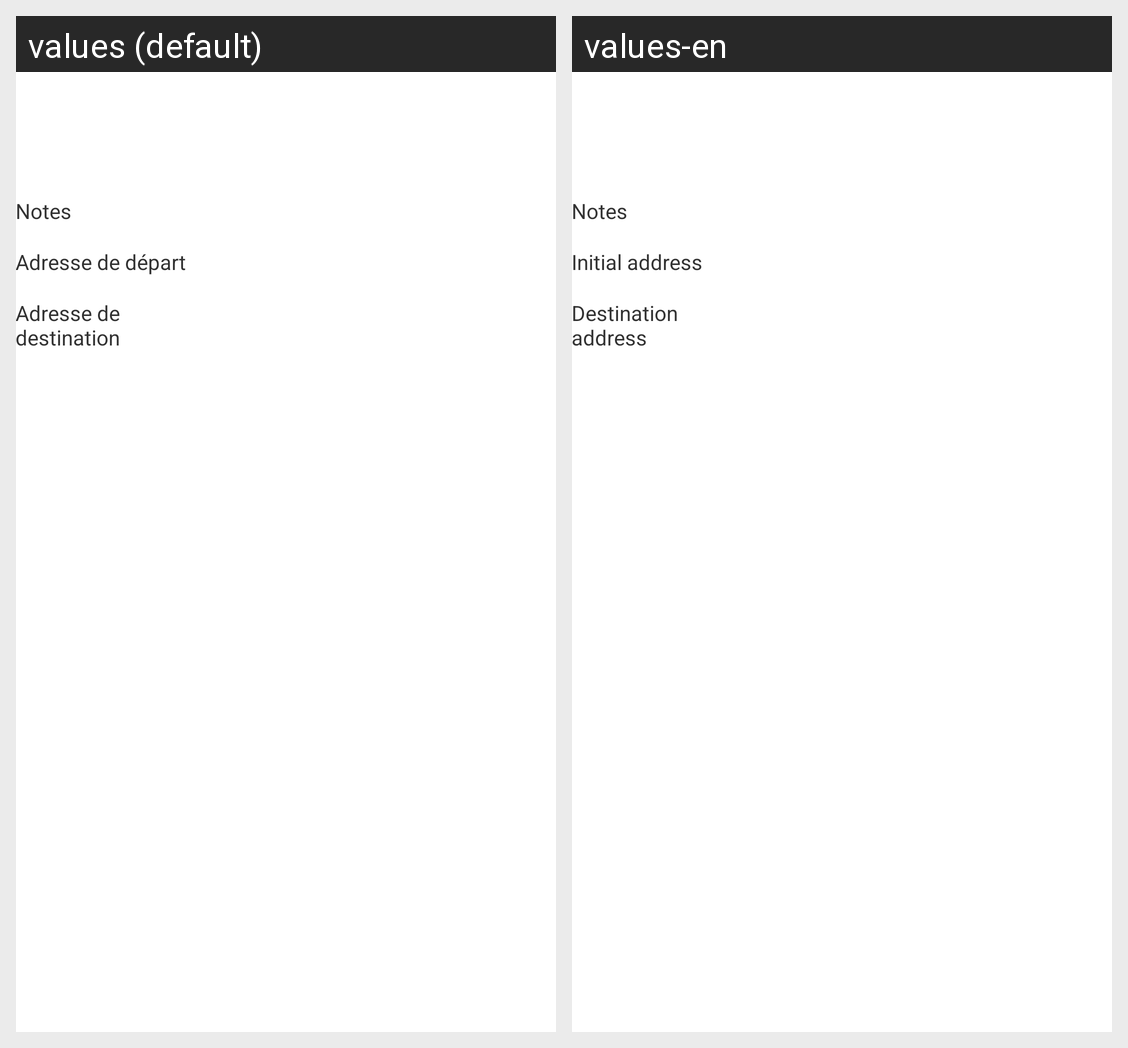

Translations of the strings shown on this Android screen, per locale in the grid:
Android screen res/layout/fragment_parcours_detail.xml rendered under 2 locales, left to right: values (default), values-en. Device: Nexus 5 (rendered at 1080×1920; each locale shown at half size, 540×960, under a caption strip naming it); theme AppTheme.
Strings drawn on this screen, with the default value and each locale's value (text and hints the layout hard-codes, and strings that could not be matched under every locale, appear in the picture but are not listed):

lbl_notes
  values: Notes
  values-en: Notes

lbl_adresse_depart
  values: Adresse de départ
  values-en: Initial address

lbl_adresse_destination
  values: Adresse de destination
  values-en: Destination address
